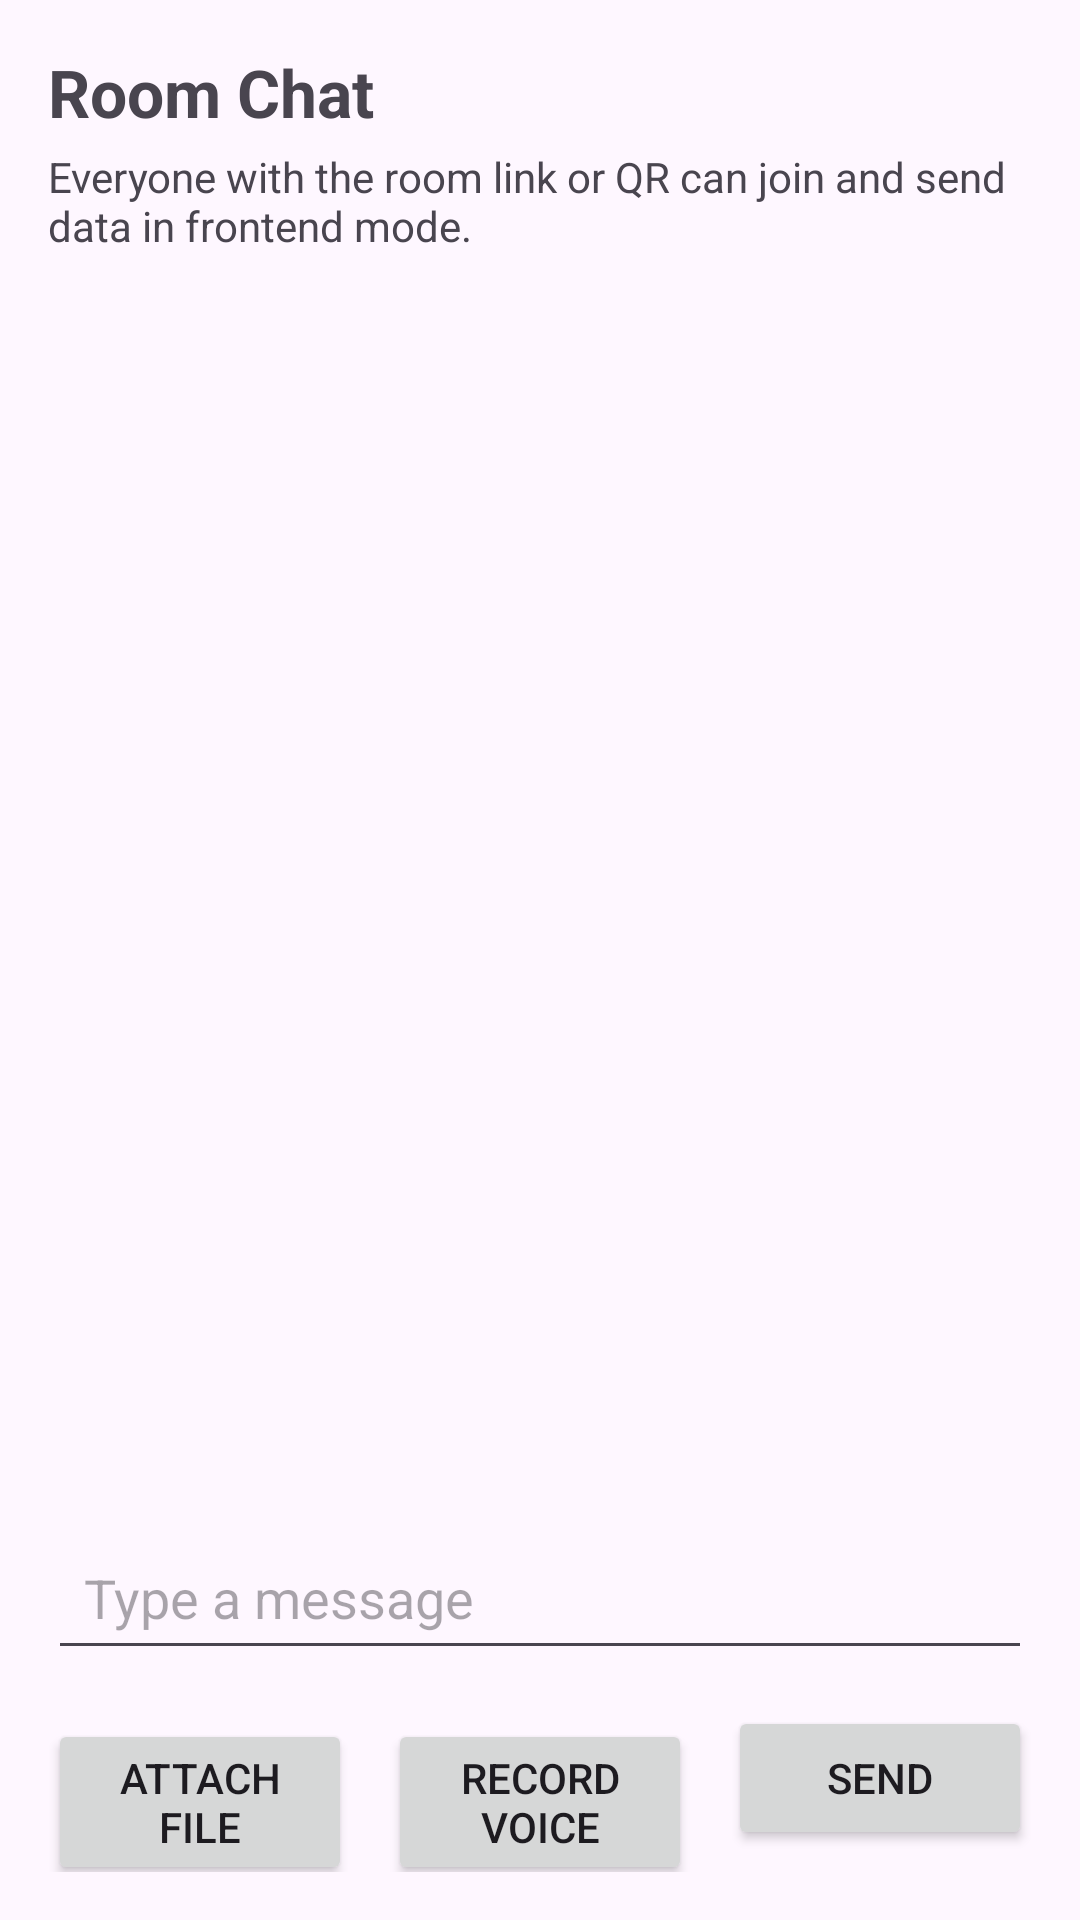

Produce the Android XML layout that renders to this screen, including the resource entries it uses.
<!-- AndroidManifest.xml: application theme Theme.VigChat -->
<!-- res/layout/activity_chat.xml -->
<?xml version="1.0" encoding="utf-8"?>
<LinearLayout xmlns:android="http://schemas.android.com/apk/res/android"
    android:layout_width="match_parent"
    android:layout_height="match_parent"
    android:orientation="vertical"
    android:padding="16dp">

    <TextView
        android:layout_width="match_parent"
        android:layout_height="wrap_content"
        android:text="@string/chat_title"
        android:textSize="22sp"
        android:textStyle="bold" />

    <TextView
        android:id="@+id/roomInfoText"
        android:layout_width="match_parent"
        android:layout_height="wrap_content"
        android:layout_marginTop="4dp"
        android:text="@string/chat_subtitle"
        android:textSize="14sp" />

    <Button
        android:id="@+id/deleteBtn"
        android:layout_width="match_parent"
        android:layout_height="wrap_content"
        android:layout_marginTop="12dp"
        android:text="@string/delete_chat"
        android:visibility="gone" />

    <androidx.recyclerview.widget.RecyclerView
        android:id="@+id/recyclerView"
        android:layout_width="match_parent"
        android:layout_height="0dp"
        android:layout_marginTop="16dp"
        android:layout_weight="1" />

    <EditText
        android:id="@+id/messageInput"
        android:layout_width="match_parent"
        android:layout_height="wrap_content"
        android:hint="@string/message_hint"
        android:maxLines="4"
        android:minHeight="48dp"
        android:padding="12dp" />

    <LinearLayout
        android:layout_width="match_parent"
        android:layout_height="wrap_content"
        android:layout_marginTop="12dp"
        android:orientation="horizontal">

        <Button
            android:id="@+id/fileBtn"
            android:layout_width="0dp"
            android:layout_height="wrap_content"
            android:layout_marginEnd="6dp"
            android:layout_weight="1"
            android:text="@string/file" />

        <Button
            android:id="@+id/voiceBtn"
            android:layout_width="0dp"
            android:layout_height="wrap_content"
            android:layout_marginStart="6dp"
            android:layout_marginEnd="6dp"
            android:layout_weight="1"
            android:text="@string/voice" />

        <Button
            android:id="@+id/sendBtn"
            android:layout_width="0dp"
            android:layout_height="wrap_content"
            android:layout_marginStart="6dp"
            android:layout_weight="1"
            android:text="@string/send" />
    </LinearLayout>

</LinearLayout>
<!-- resources referenced by this layout -->
<resources>
  <string name="chat_subtitle">Everyone with the room link or QR can join and send data in frontend mode.</string>
  <string name="chat_title">Room Chat</string>
  <string name="delete_chat">Delete Room</string>
  <string name="file">Attach File</string>
  <string name="message_hint">Type a message</string>
  <string name="send">Send</string>
  <string name="voice">Record Voice</string>
  <style name="Theme.VigChat" parent="Base.Theme.VigChat" />
  <style name="Base.Theme.VigChat" parent="Theme.Material3.DayNight.NoActionBar">
          
          
      </style>
</resources>
